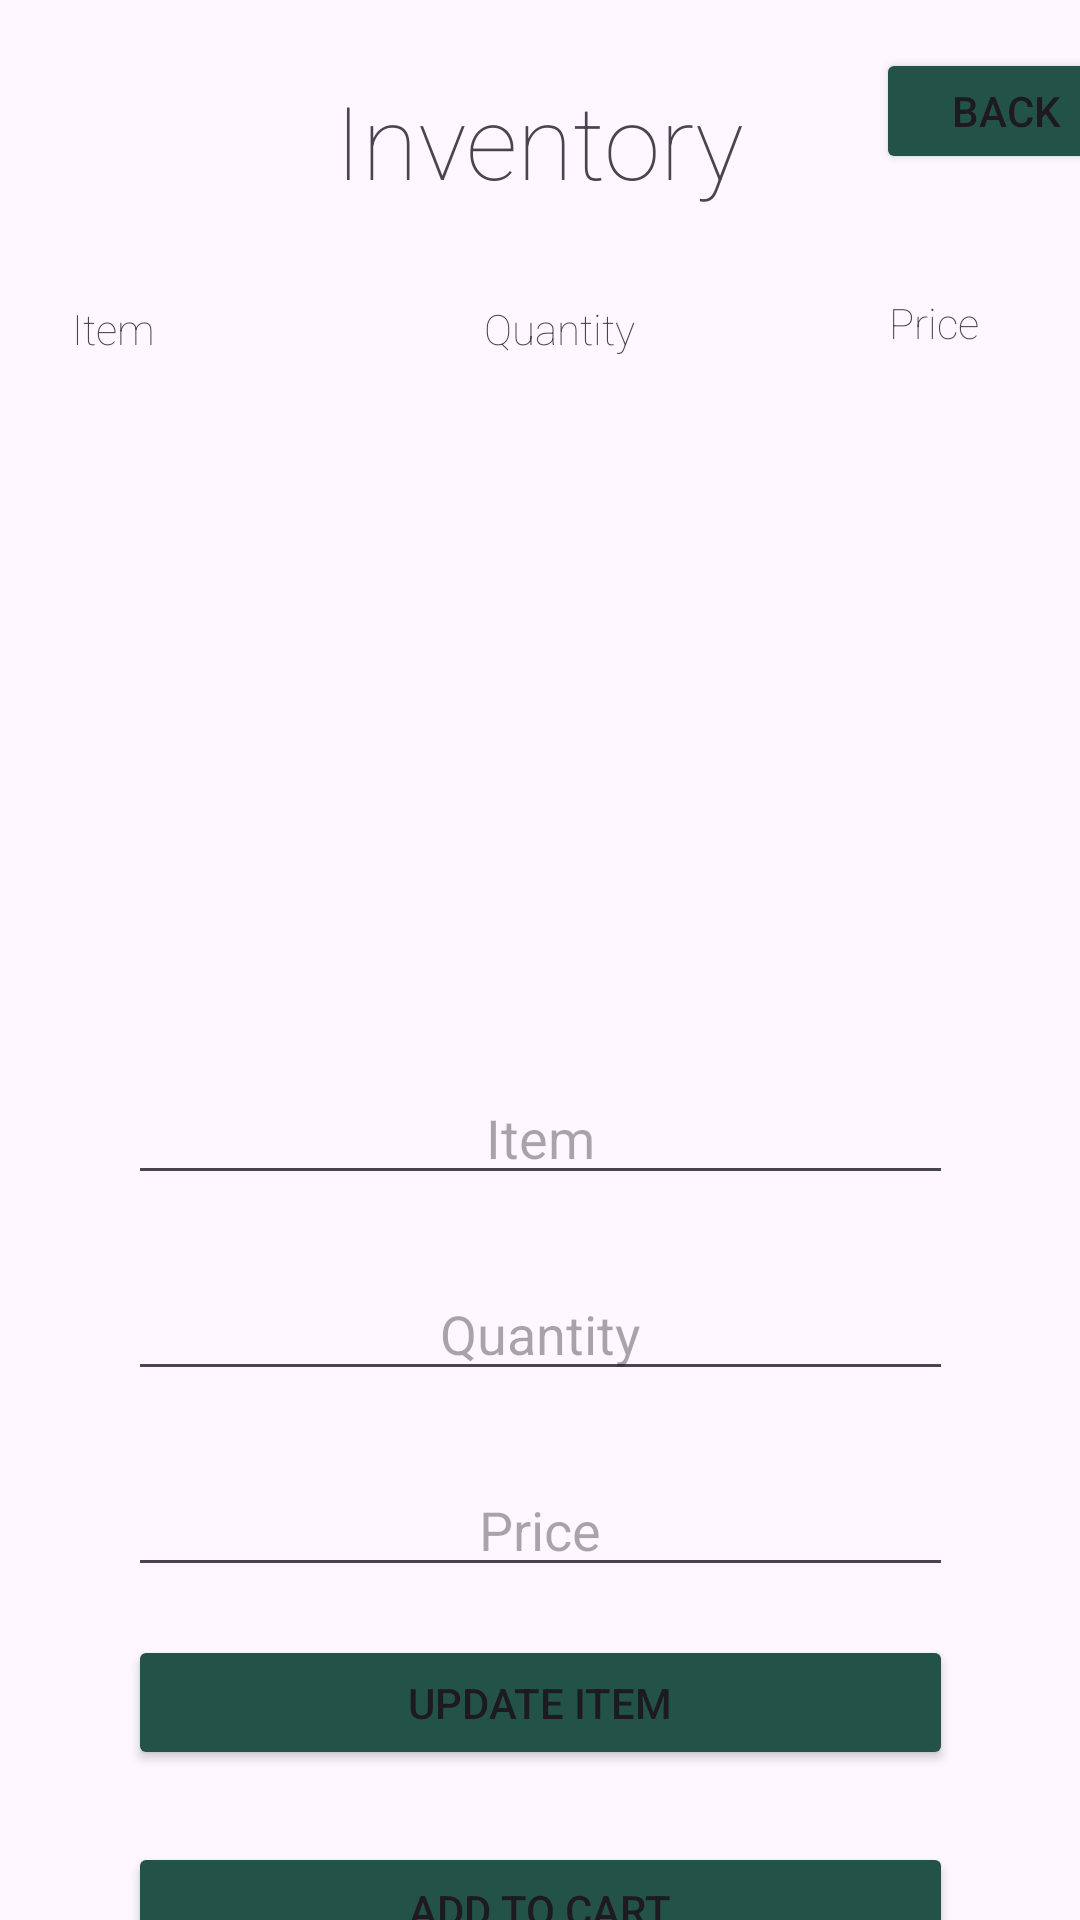

This screen was rendered from an Android layout file. Write that file and the resources it references.
<!-- AndroidManifest.xml: application theme Theme.TrailBlitz -->
<!-- res/layout/activity_inventory.xml -->
<?xml version="1.0" encoding="utf-8"?>
<androidx.constraintlayout.widget.ConstraintLayout xmlns:android="http://schemas.android.com/apk/res/android"
    xmlns:app="http://schemas.android.com/apk/res-auto"
    xmlns:tools="http://schemas.android.com/tools"
    android:layout_width="match_parent"
    android:layout_height="match_parent"
    tools:context=".InventoryActivity">

    <androidx.recyclerview.widget.RecyclerView
        android:id="@+id/recyclerViewInventory"
        android:layout_width="356dp"
        android:layout_height="214dp"
        app:layout_constraintEnd_toEndOf="parent"
        app:layout_constraintTop_toBottomOf="@id/textViewQuan"
        app:layout_constraintHorizontal_bias="0.436"
        app:layout_constraintStart_toStartOf="parent"
        tools:layout_editor_absoluteY="133dp" />

    <TextView
        android:id="@+id/textViewInventory"
        android:layout_width="wrap_content"
        android:layout_height="wrap_content"
        android:layout_marginTop="24dp"
        android:fontFamily="sans-serif-thin"
        android:text="@string/inventory1"
        android:textSize="34sp"
        app:layout_constraintEnd_toEndOf="parent"
        app:layout_constraintStart_toStartOf="parent"
        app:layout_constraintTop_toTopOf="parent" />

    <EditText
        android:id="@+id/editTextItemName"
        android:layout_width="275dp"
        android:layout_height="wrap_content"
        android:layout_marginTop="24dp"
        android:ems="10"
        android:hint="@string/item"
        android:inputType="text"
        android:textAlignment="center"
        app:layout_constraintEnd_toEndOf="parent"
        app:layout_constraintStart_toStartOf="parent"
        app:layout_constraintTop_toBottomOf="@+id/recyclerViewInventory" />

    <EditText
        android:id="@+id/editTextQuantity"
        android:layout_width="275dp"
        android:layout_height="wrap_content"
        android:layout_marginTop="24dp"
        android:ems="10"
        android:hint="@string/quantity"
        android:inputType="text"
        android:textAlignment="center"
        app:layout_constraintEnd_toEndOf="parent"
        app:layout_constraintStart_toStartOf="parent"
        app:layout_constraintTop_toBottomOf="@+id/editTextItemName" />

    <Button
        android:id="@+id/buttonAddToCart"
        android:layout_width="275dp"
        android:layout_height="45dp"
        android:layout_marginTop="24dp"
        android:text="@string/add_to_cart"
        app:layout_constraintEnd_toEndOf="parent"
        app:layout_constraintStart_toStartOf="parent"
        app:layout_constraintTop_toBottomOf="@+id/buttonUpdate"
        android:backgroundTint="@color/green"/>

    <Button
        android:id="@+id/buttonBackInventory"
        android:layout_width="87dp"
        android:layout_height="42dp"
        android:layout_marginStart="292dp"
        android:layout_marginTop="16dp"
        android:text="@string/back1"
        app:layout_constraintStart_toStartOf="parent"
        app:layout_constraintTop_toTopOf="parent"
        android:backgroundTint="@color/green"/>

    <Button
        android:id="@+id/buttonUpdate"
        android:layout_width="275dp"
        android:layout_height="45dp"
        android:layout_marginTop="16dp"
        android:text="@string/update_item"
        app:layout_constraintEnd_toEndOf="parent"
        app:layout_constraintStart_toStartOf="parent"
        app:layout_constraintTop_toBottomOf="@+id/editTextChangePrice"
        android:backgroundTint="@color/green"/>

    <EditText
        android:id="@+id/editTextChangePrice"
        android:layout_width="275dp"
        android:layout_height="wrap_content"
        android:layout_marginTop="24dp"
        android:ems="10"
        android:hint="@string/textPrice"
        android:inputType="text"
        android:textAlignment="center"
        app:layout_constraintEnd_toEndOf="parent"
        app:layout_constraintStart_toStartOf="parent"
        app:layout_constraintTop_toBottomOf="@+id/editTextQuantity" />

    <TextView
        android:id="@+id/textViewItem"
        android:layout_width="wrap_content"
        android:layout_height="wrap_content"
        android:layout_marginStart="24dp"
        android:layout_marginTop="100dp"
        android:fontFamily="sans-serif-thin"
        android:text="@string/item2"
        app:layout_constraintStart_toStartOf="parent"
        app:layout_constraintBottom_toTopOf="@id/recyclerViewInventory"
        app:layout_constraintTop_toTopOf="parent" />

    <TextView
        android:id="@+id/textViewQuan"
        android:layout_width="wrap_content"
        android:layout_height="wrap_content"
        android:layout_marginStart="24dp"
        android:layout_marginTop="24dp"
        android:layout_marginBottom="24dp"
        android:fontFamily="sans-serif-thin"
        android:text="@string/quantity2"
        app:layout_constraintBottom_toTopOf="@+id/recyclerViewInventory"
        app:layout_constraintEnd_toEndOf="parent"
        app:layout_constraintHorizontal_bias="0.366"
        app:layout_constraintStart_toEndOf="@+id/textViewItem"
        app:layout_constraintTop_toBottomOf="@+id/textViewInventory"
        app:layout_constraintVertical_bias="0.0" />

    <TextView
        android:id="@+id/textViewPrice"
        android:layout_width="wrap_content"
        android:layout_height="wrap_content"
        android:layout_marginStart="24dp"
        android:layout_marginTop="40dp"
        android:layout_marginEnd="24dp"
        android:fontFamily="sans-serif-thin"
        android:text="@string/price1"
        app:layout_constraintEnd_toEndOf="parent"
        app:layout_constraintHorizontal_bias="0.862"
        app:layout_constraintStart_toEndOf="@+id/textViewQuan"
        app:layout_constraintTop_toBottomOf="@+id/buttonBackInventory" />
</androidx.constraintlayout.widget.ConstraintLayout>
<!-- resources referenced by this layout -->
<resources>
  <color name="green">#235347</color>
  <string name="add_to_cart">Add to Cart</string>
  <string name="back1">Back</string>
  <string name="inventory1">Inventory</string>
  <string name="item">Item</string>
  <string name="item2">Item</string>
  <string name="price1">Price</string>
  <string name="quantity">Quantity</string>
  <string name="quantity2">Quantity</string>
  <string name="textPrice">Price</string>
  <string name="update_item">Update Item</string>
  <style name="Theme.TrailBlitz" parent="Base.Theme.TrailBlitz" />
  <style name="Base.Theme.TrailBlitz" parent="Theme.Material3.DayNight.NoActionBar">
          
          
      </style>
</resources>
